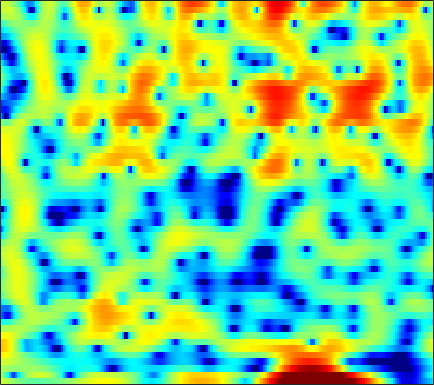

Values plotted in this chart, from the file beside it:
2.9382, 2.6295, 2.2055, 1.7575, 1.4159, 0.96418, 0.5311, 0.24316, -0.10564, -0.42117, -0.69177, -0.86543, -1.0648, -1.2237, -1.3118, -1.3816, -1.4108, -1.4207, -1.361, -1.293, -1.1836, -1.0989, -0.98289, -0.85344
1.232, 0.1255, -1.79, -4.395, -6.979, -11.2, -12.23, -9.406, -5.8, -3.225, -1.369, -0.3088, 0.7875, 1.6, 2.066, 2.52, 2.816, 2.944, 3.007, 2.939, 2.743, 2.504, 2.059, 1.46
1.599, 1.447, 1.212, 0.9726, 0.8111, 0.6431, 0.5493, 0.5273, 0.5603, 0.6377, 0.7333, 0.8064, 0.8898, 0.9367, 0.9438, 0.9032, 0.8094, 0.6991, 0.5002, 0.2457, -0.07652, -0.3597, -0.7913, -1.282
3.107, 3.032, 2.888, 2.701, 2.538, 2.296, 2.03, 1.82, 1.529, 1.228, 0.9136, 0.6748, 0.3521, 0.01922, -0.2381, -0.5899, -0.9552, -1.242, -1.636, -2.04, -2.45, -2.757, -3.155, -3.525
5.152, 4.982, 4.672, 4.268, 3.904, 3.343, 2.707, 2.191, 1.468, 0.7268, -0.002183, -0.5204, -1.157, -1.734, -2.131, -2.623, -3.108, -3.493, -4.055, -4.693, -5.424, -6.031, -6.898, -7.743
7.031, 6.791, 6.303, 5.611, 4.947, 3.844, 2.471, 1.248, -0.6755, -2.919, -5.348, -6.96, -8.073, -7.787, -7.147, -6.359, -5.888, -5.788, -5.967, -6.484, -7.352, -8.291, -9.967, -12.39
6.778, 6.614, 6.208, 5.574, 4.938, 3.858, 2.465, 1.196, -0.8232, -3.214, -5.764, -7.316, -8.072, -7.493, -6.88, -6.312, -6.23, -6.498, -7.233, -8.329, -9.594, -10.47, -11.24, -11.36
4.55, 4.581, 4.503, 4.29, 4.042, 3.596, 3.025, 2.537, 1.826, 1.091, 0.3694, -0.1452, -0.7974, -1.421, -1.917, -2.677, -3.658, -4.593, -6.219, -8.435, -11.36, -14, -16.56, -14.54
0.8359, 1.074, 1.334, 1.532, 1.649, 1.77, 1.844, 1.863, 1.842, 1.776, 1.66, 1.537, 1.31, 1.008, 0.7275, 0.2757, -0.248, -0.6908, -1.335, -2.012, -2.634, -3.008, -3.328, -3.424
-4.323, -4.104, -3.777, -3.327, -2.878, -2.157, -1.343, -0.7281, 0.02015, 0.6592, 1.165, 1.462, 1.746, 1.907, 1.946, 1.909, 1.789, 1.656, 1.448, 1.205, 0.9488, 0.7603, 0.5193, 0.2705
-10.3, -11.45, -13.54, -14.83, -13.3, -9.607, -6.348, -4.382, -2.319, -0.7627, 0.3827, 1.02, 1.63, 2.014, 2.184, 2.277, 2.252, 2.171, 2.041, 1.906, 1.766, 1.667, 1.551, 1.421
-9.62, -9.824, -10.23, -10.14, -9.203, -6.913, -4.414, -2.782, -0.9986, 0.3554, 1.323, 1.804, 2.159, 2.218, 2.099, 1.765, 1.284, 0.8796, 0.3832, 0.03192, -0.08231, -0.01489, 0.2238, 0.5576
-5.365, -4.181, -2.878, -1.727, -0.9017, 0.1507, 1.145, 1.823, 2.576, 3.088, 3.34, 3.337, 3.052, 2.402, 1.647, 0.2406, -1.688, -3.564, -6.712, -9.589, -9.143, -7.17, -4.68, -2.812
-1.786, -0.8724, 0.2074, 1.162, 1.801, 2.536, 3.112, 3.438, 3.727, 3.813, 3.663, 3.377, 2.753, 1.821, 0.8794, -0.7247, -2.756, -4.541, -7.112, -9.1, -9.343, -8.559, -7.202, -6.028
-0.05965, 0.5323, 1.306, 2.025, 2.5, 3.036, 3.435, 3.629, 3.738, 3.668, 3.405, 3.073, 2.449, 1.623, 0.877, -0.2858, -1.597, -2.621, -4.001, -5.364, -6.629, -7.545, -8.723, -9.794
-0.3992, 0.3281, 1.259, 2.088, 2.616, 3.176, 3.578, 3.765, 3.849, 3.745, 3.458, 3.128, 2.527, 1.753, 1.077, 0.04468, -1.138, -2.108, -3.516, -5.085, -6.882, -8.47, -11.13, -14.91
-2.366, -0.9609, 0.5926, 1.801, 2.524, 3.25, 3.719, 3.918, 3.994, 3.855, 3.518, 3.14, 2.48, 1.65, 0.9279, -0.1354, -1.309, -2.252, -3.537, -4.84, -6.144, -7.101, -8.377, -9.534
-2.317, -0.7277, 0.9411, 2.184, 2.889, 3.568, 3.959, 4.08, 4.034, 3.757, 3.257, 2.744, 1.897, 0.8465, -0.0699, -1.437, -2.942, -4.133, -5.696, -7.027, -7.833, -8.015, -7.819, -7.349
0.48, 1.32, 2.29, 3.064, 3.492, 3.846, 3.967, 3.899, 3.592, 3.061, 2.306, 1.603, 0.4877, -0.8122, -1.936, -3.696, -5.831, -7.861, -11.6, -17.81, -23.58, -16.71, -11.22, -7.955
1.723, 2.246, 2.827, 3.265, 3.467, 3.539, 3.372, 3.079, 2.447, 1.538, 0.3689, -0.6571, -2.174, -3.698, -4.755, -6.001, -7.048, -7.751, -8.656, -9.314, -9.149, -8.284, -6.589, -4.775
1.336, 1.815, 2.36, 2.739, 2.9, 2.924, 2.67, 2.277, 1.444, 0.1685, -1.632, -3.428, -6.619, -10.98, -14.34, -13.8, -10.43, -8.491, -6.638, -5.28, -4.138, -3.359, -2.329, -1.335
-0.8467, -0.2003, 0.6386, 1.351, 1.761, 2.119, 2.192, 2.036, 1.527, 0.6285, -0.7083, -2.001, -4.109, -6.364, -7.559, -7.634, -6.277, -5.104, -3.724, -2.612, -1.711, -1.16, -0.5193, 0.04496
-6.312, -4.667, -2.614, -0.8898, 0.1529, 1.193, 1.888, 2.19, 2.317, 2.174, 1.796, 1.402, 0.8021, 0.1972, -0.1715, -0.5022, -0.6682, -0.6941, -0.6907, -0.6734, -0.7006, -0.7193, -0.7746, -0.8177
-11.21, -7.817, -4.544, -2.141, -0.7229, 0.7739, 1.891, 2.518, 3.099, 3.414, 3.506, 3.434, 3.2, 2.834, 2.481, 1.942, 1.306, 0.7754, 0.0004962, -0.864, -1.804, -2.54, -3.524, -4.469
-5.867, -4.967, -3.491, -1.86, -0.6964, 0.7454, 1.976, 2.731, 3.521, 4.041, 4.303, 4.334, 4.161, 3.759, 3.295, 2.473, 1.407, 0.4301, -1.106, -2.915, -4.973, -6.687, -9.068, -11.5
-7.524, -6.991, -5.303, -3.155, -1.573, 0.2997, 1.859, 2.804, 3.78, 4.438, 4.79, 4.866, 4.702, 4.241, 3.696, 2.67, 1.299, -0.0003711, -2.155, -4.903, -8.443, -11.79, -17.39, -22.78
-21.07, -18.11, -9.527, -4.909, -2.518, -0.08856, 1.704, 2.745, 3.78, 4.468, 4.844, 4.924, 4.781, 4.339, 3.82, 2.85, 1.552, 0.3421, -1.622, -4.061, -6.975, -9.537, -13.14, -15.75
-4.84, -4.497, -3.428, -1.993, -0.8668, 0.5214, 1.707, 2.436, 3.197, 3.709, 3.978, 4.02, 3.876, 3.508, 3.083, 2.339, 1.376, 0.5351, -0.7459, -2.157, -3.646, -4.734, -6.063, -7.129
-1.917, -1.573, -0.9574, -0.2513, 0.3306, 1.067, 1.738, 2.158, 2.6, 2.879, 2.99, 2.964, 2.78, 2.444, 2.084, 1.501, 0.7977, 0.2124, -0.6107, -1.454, -2.283, -2.849, -3.527, -4.085
-1.637, -1.104, -0.3688, 0.3501, 0.8457, 1.434, 1.906, 2.182, 2.419, 2.519, 2.476, 2.358, 2.077, 1.672, 1.296, 0.6969, 0.03494, -0.4961, -1.199, -1.848, -2.393, -2.711, -2.996, -3.127
-2.546, -1.452, -0.2032, 0.8295, 1.428, 2.041, 2.436, 2.605, 2.676, 2.591, 2.369, 2.116, 1.686, 1.129, 0.6442, -0.1331, -1.029, -1.768, -2.811, -3.771, -4.446, -4.655, -4.463, -3.877
-2.954, -1.177, 0.6161, 1.855, 2.504, 3.017, 3.196, 3.129, 2.847, 2.386, 1.838, 1.401, 0.8362, 0.2438, -0.2751, -1.115, -2.309, -3.502, -5.659, -8.769, -12.66, -13.77, -10.37, -6.749
-0.4638, 0.9892, 2.477, 3.406, 3.804, 3.886, 3.496, 2.884, 1.677, 0.106, -1.507, -2.42, -2.894, -2.679, -2.494, -2.437, -2.917, -3.63, -5.092, -7.153, -9.031, -9.434, -7.722, -5.232
2.367, 3.324, 4.202, 4.654, 4.68, 4.287, 3.325, 2.2, -0.08656, -3.613, -9.849, -21.29, -13.84, -7.464, -5.24, -3.774, -3.21, -3.176, -3.467, -3.917, -4.295, -4.347, -4.088, -3.389
4.044, 4.466, 4.816, 4.885, 4.71, 4.198, 3.324, 2.436, 0.9455, -0.786, -2.51, -3.455, -4.049, -3.995, -3.805, -3.68, -3.816, -4.158, -4.891, -5.837, -6.982, -7.734, -8.337, -8.017
4.638, 4.753, 4.786, 4.641, 4.431, 3.973, 3.344, 2.743, 1.854, 0.8771, -0.1121, -0.8012, -1.695, -2.465, -3.062, -3.822, -4.738, -5.558, -6.939, -8.819, -11.62, -14.98, -24.63, -22.68
4.66, 4.658, 4.562, 4.361, 4.148, 3.749, 3.227, 2.753, 2.015, 1.163, 0.2197, -0.5628, -1.609, -2.7, -3.531, -4.613, -5.653, -6.37, -7.314, -8.345, -9.436, -10.14, -10.69, -10.33
4.42, 4.342, 4.202, 4.034, 3.846, 3.554, 3.154, 2.789, 2.145, 1.32, 0.2977, -0.6374, -2.076, -3.794, -5.128, -6.893, -8.058, -8.388, -8.18, -7.695, -7.133, -6.802, -6.342, -5.826
3.696, 3.484, 3.299, 3.21, 3.199, 3.212, 3.188, 3.086, 2.788, 2.239, 1.343, 0.4163, -1.341, -3.867, -6.504, -12.35, -28.44, -16.99, -9.939, -6.628, -4.792, -3.984, -3.363, -3.127
0.3119, -0.3673, -0.8164, -0.6251, -0.01848, 0.9893, 1.949, 2.513, 3.032, 3.208, 3.008, 2.629, 1.783, 0.5598, -0.4791, -1.923, -2.724, -2.636, -1.8, -0.7938, -0.04932, 0.2157, 0.1239, -0.5833
-9.154, -12.48, -19.86, -15.04, -9.981, -5.773, -3.039, -1.59, -0.1581, 0.8175, 1.445, 1.747, 1.924, 1.944, 1.876, 1.807, 1.812, 1.874, 2.021, 2.135, 2.155, 2.063, 1.692, 0.9517
-13.49, -13.61, -13.72, -12.67, -10.96, -8.728, -6.698, -5.346, -3.835, -2.577, -1.518, -0.8574, -0.09189, 0.5551, 0.9448, 1.423, 1.801, 2.044, 2.292, 2.449, 2.479, 2.413, 2.212, 1.901
-12.19, -11.54, -10.99, -10.45, -10.03, -9.38, -8.476, -7.732, -6.562, -5.34, -4.111, -3.188, -2.02, -0.925, -0.128, 0.7789, 1.551, 2.03, 2.53, 2.876, 3.051, 3.064, 2.955, 2.742
-7.195, -7.976, -9.03, -10.22, -11.26, -12.16, -12.31, -11.76, -10.55, -8.989, -7.273, -5.957, -4.128, -2.337, -1.099, 0.4038, 1.69, 2.468, 3.265, 3.786, 4.053, 4.093, 3.933, 3.54
-3.058, -4.618, -7.15, -10.62, -14.15, -22.47, -30.22, -20.73, -16.39, -14.42, -12.79, -11.03, -7.732, -4.471, -2.33, 0.09612, 1.975, 3.079, 4.157, 4.821, 5.095, 5.073, 4.73, 4.018
-0.2295, -1.726, -3.963, -6.524, -8.514, -10.9, -12.54, -13.39, -14.43, -16.99, -22.8, -19.5, -10.81, -5.562, -2.675, 0.1893, 2.288, 3.468, 4.587, 5.221, 5.408, 5.253, 4.666, 3.646
0.3793, -0.8674, -2.549, -4.159, -5.23, -6.451, -7.37, -7.801, -8.158, -8.093, -7.41, -6.378, -4.428, -2.232, -0.6751, 1.208, 2.727, 3.599, 4.412, 4.826, 4.846, 4.587, 3.874, 2.744
-1.442, -2.707, -4.35, -5.76, -6.584, -7.303, -7.394, -7.061, -6.325, -5.271, -4.016, -2.952, -1.533, -0.1095, 0.9299, 2.132, 3.105, 3.663, 4.14, 4.314, 4.162, 3.848, 3.149, 2.123
-4.727, -6.412, -8.858, -11.55, -13.61, -14.99, -13.16, -10.84, -7.926, -5.447, -3.34, -1.954, -0.35, 1.029, 1.932, 2.89, 3.608, 3.973, 4.222, 4.195, 3.886, 3.493, 2.744, 1.758
-8.448, -10.29, -12.71, -15.28, -17.59, -19.32, -15.56, -11.92, -8.012, -4.954, -2.517, -1.01, 0.6745, 2.038, 2.829, 3.655, 4.211, 4.439, 4.506, 4.288, 3.789, 3.215, 2.216, 0.9521
-14.56, -17.97, -18.9, -16.1, -13.94, -11.48, -9.068, -7.259, -4.885, -2.734, -0.8534, 0.3864, 1.784, 2.898, 3.559, 4.217, 4.599, 4.716, 4.629, 4.253, 3.564, 2.821, 1.49, -0.2789
-13.3, -15.2, -15.34, -12.72, -10.55, -8.045, -5.876, -4.434, -2.666, -1.09, 0.2945, 1.183, 2.212, 3.024, 3.523, 3.987, 4.238, 4.283, 4.134, 3.732, 3.054, 2.359, 1.114, -0.5144
-8.481, -8.259, -7.676, -6.766, -5.901, -4.618, -3.367, -2.449, -1.327, -0.3195, 0.5696, 1.155, 1.823, 2.374, 2.691, 3.005, 3.192, 3.227, 3.133, 2.862, 2.405, 1.925, 1.122, 0.132
-6.438, -5.547, -4.505, -3.589, -2.953, -2.135, -1.387, -0.8937, -0.3228, 0.1535, 0.5396, 0.8054, 1.095, 1.365, 1.54, 1.773, 1.968, 2.078, 2.152, 2.114, 1.931, 1.685, 1.24, 0.6505
-3.539, -2.584, -1.557, -0.7445, -0.2796, 0.1633, 0.4622, 0.5755, 0.6028, 0.5017, 0.2973, 0.09394, -0.1469, -0.2975, -0.2531, -0.01494, 0.3985, 0.7821, 1.27, 1.645, 1.83, 1.839, 1.627, 1.188
0.3165, 0.9344, 1.57, 1.996, 2.185, 2.227, 2.029, 1.741, 1.146, 0.2948, -0.8146, -1.858, -3.397, -4.832, -5.332, -4.73, -3.024, -1.633, -0.01465, 1.202, 1.992, 2.31, 2.347, 1.97
2.257, 2.614, 2.903, 2.955, 2.851, 2.53, 1.936, 1.317, 0.2005, -1.276, -3.191, -4.994, -8.258, -13.65, -21.88, -14.73, -7.691, -4.498, -1.533, 0.45, 1.739, 2.289, 2.577, 2.336
2.434, 2.561, 2.52, 2.27, 1.934, 1.317, 0.5008, -0.3127, -1.67, -3.41, -5.492, -7.092, -8.853, -9.549, -9.188, -7.492, -5.042, -3.172, -0.9391, 0.8086, 2.031, 2.585, 2.891, 2.699
